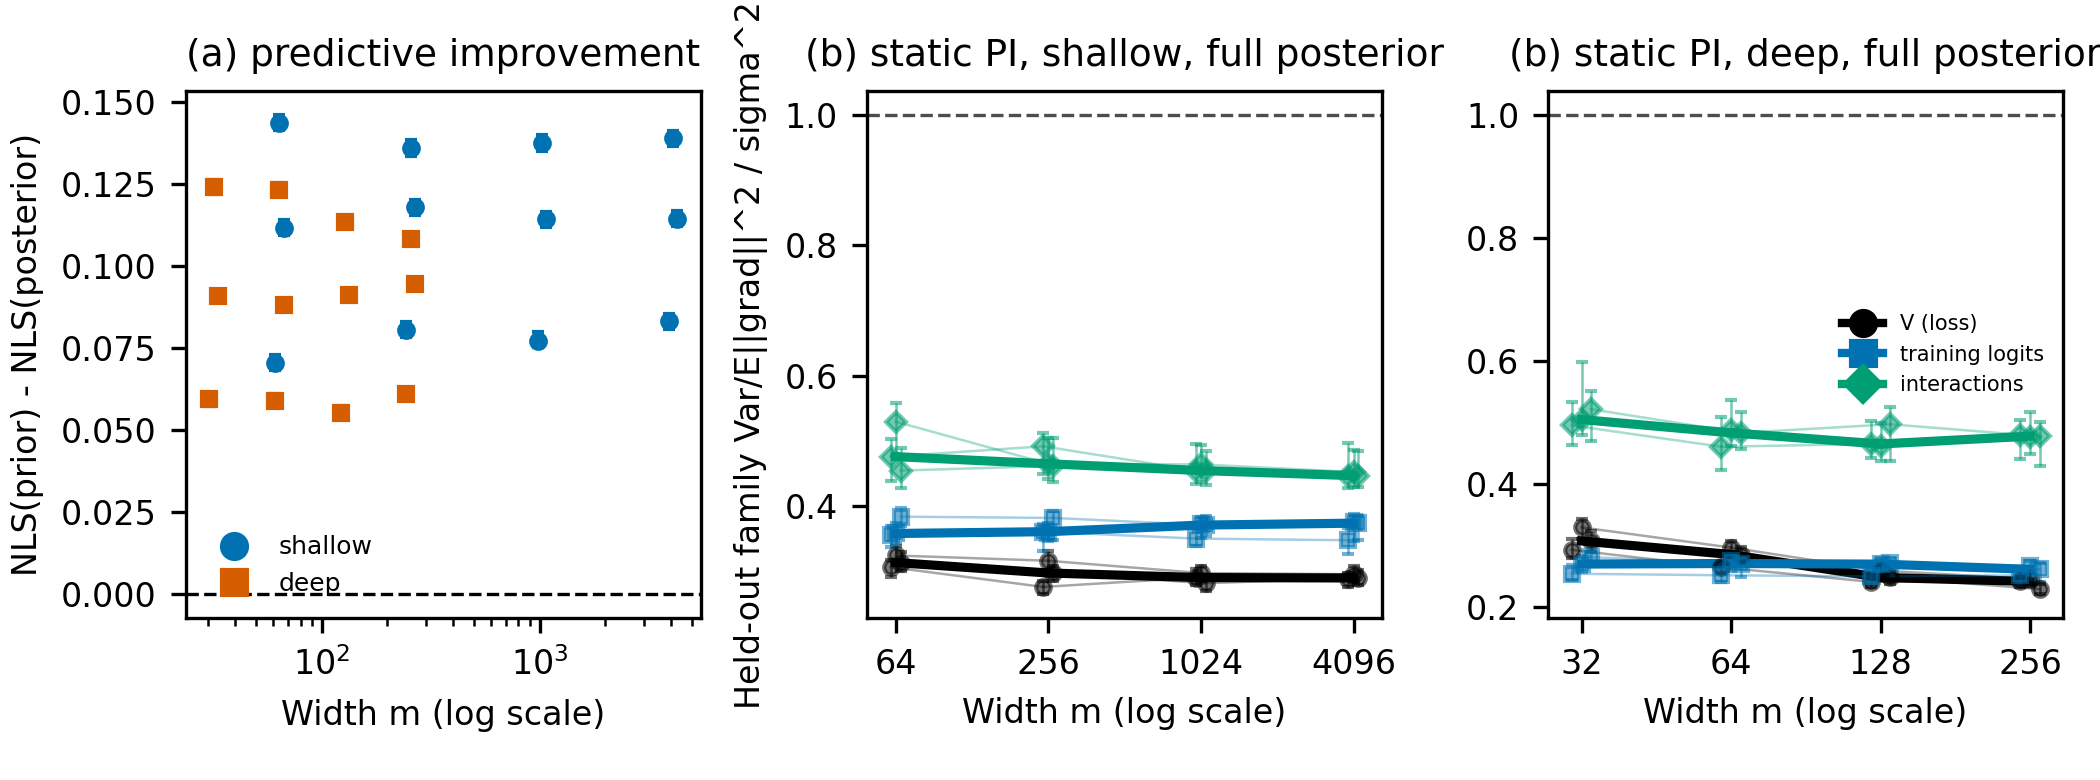

Source data for this figure (header and first rows):
campaign_id, target_id, replicate, architecture, L, m, p, n, d, sigma, target_hash, block_length, block_stable, improvement, improvement_mc_high, improvement_mc_low, improvement_mcse, n_posterior_states, n_prior_states, n_test, nls_posterior, nls_prior, posterior_accuracy, posterior_draws_per_chain
final_geometry_v15_20260930, shallow_m0064_r0, 0, shallow, 2, 64, 2112, 128, 32, 1.0, 71538f5fc37b1391ecadd17c52b8587909347d90…, 16, True, 0.07059, 0.07295, 0.06827, 0.001216, 2048, 2048, 1024, 0.619, 0.6896, 0.5146, 512.0
final_geometry_v15_20260930, shallow_m0064_r1, 1, shallow, 2, 64, 2112, 128, 32, 1.0, 2ebbaf17c0b875a151400adfe0c20fdcca7ef1fe…, 16, True, 0.1435, 0.1461, 0.1415, 0.001232, 2048, 2048, 1024, 0.5481, 0.6916, 0.5, 512.0
final_geometry_v15_20260930, shallow_m0064_r2, 2, shallow, 2, 64, 2112, 128, 32, 1.0, fc9da6235fb1548d828cf68d55d93c2f858e835b…, 16, True, 0.1117, 0.114, 0.1095, 0.001121, 2048, 2048, 1024, 0.587, 0.6987, 0.5078, 512.0
final_geometry_v15_20260930, shallow_m0256_r0, 0, shallow, 2, 256, 8448, 128, 32, 1.0, 5ffcf34dcb33edbff8ac327910bb107a5523c19a…, 16, True, 0.08068, 0.08308, 0.07855, 0.001141, 2048, 2048, 1024, 0.6138, 0.6945, 0.5186, 512.0
final_geometry_v15_20260930, shallow_m0256_r1, 1, shallow, 2, 256, 8448, 128, 32, 1.0, 8f5887633c4c57f2ac0982e01a15dae641286ed5…, 16, True, 0.136, 0.1385, 0.1335, 0.001301, 2048, 2048, 1024, 0.5536, 0.6896, 0.5078, 512.0
final_geometry_v15_20260930, shallow_m0256_r2, 2, shallow, 2, 256, 8448, 128, 32, 1.0, 2b0a25edaba13f9bb4eae0a84a065effa6848903…, 16, True, 0.1181, 0.1203, 0.1157, 0.001134, 2048, 2048, 1024, 0.5759, 0.694, 0.5137, 512.0
final_geometry_v15_20260930, shallow_m1024_r0, 0, shallow, 2, 1024, 33792, 128, 32, 1.0, 02cdf7a9fb4a8ebea158d555e3da7f259fe2d98a…, 16, True, 0.07737, 0.08011, 0.07528, 0.001245, 2048, 2048, 1024, 0.6138, 0.6912, 0.5156, 512.0
final_geometry_v15_20260930, shallow_m1024_r1, 1, shallow, 2, 1024, 33792, 128, 32, 1.0, 75855771a1231e62e6e66f10e2f0fc9a96b653fa…, 16, True, 0.1376, 0.1401, 0.1351, 0.001284, 2048, 2048, 1024, 0.5534, 0.691, 0.5107, 512.0
final_geometry_v15_20260930, shallow_m1024_r2, 2, shallow, 2, 1024, 33792, 128, 32, 1.0, 61fa5b97160a40ea4623d9b0909f5c6bd1efc198…, 16, True, 0.1144, 0.1166, 0.1119, 0.001212, 2048, 2048, 1024, 0.5782, 0.6926, 0.5039, 512.0
final_geometry_v15_20260930, shallow_m4096_r0, 0, shallow, 2, 4096, 135168, 128, 32, 1.0, 8a6220ba8b63029337f3aba7bf23ad58f356eb9e…, 16, True, 0.08342, 0.08549, 0.081, 0.001196, 2048, 2048, 1024, 0.6109, 0.6943, 0.5195, 512.0
final_geometry_v15_20260930, shallow_m4096_r1, 1, shallow, 2, 4096, 135168, 128, 32, 1.0, 2d18a154c082aebdf0c7dff9779adbab12358b1b…, 16, True, 0.139, 0.1411, 0.1366, 0.001138, 2048, 2048, 1024, 0.5529, 0.6919, 0.5059, 512.0
final_geometry_v15_20260930, shallow_m4096_r2, 2, shallow, 2, 4096, 135168, 128, 32, 1.0, 8c615bef38ec1c9a9068713982d858e21e32dae4…, 16, True, 0.1143, 0.1167, 0.1123, 0.001139, 2048, 2048, 1024, 0.579, 0.6934, 0.5068, 512.0
final_geometry_v15_20260930, deep_m0032_r0, 0, deep, 3, 32, 2080, 128, 32, 1.0, af056e127c02b019412d5384149e30d1e6c85b14…, 16, True, 0.05949, 0.06124, 0.05746, 0.000999, 2048, 2048, 1024, 0.6332, 0.6927, 0.5234, 512.0
final_geometry_v15_20260930, deep_m0032_r1, 1, deep, 3, 32, 2080, 128, 32, 1.0, 662315e3af404632a903759afc0db53d7616be0b…, 16, True, 0.1241, 0.1262, 0.1221, 0.0011, 2048, 2048, 1024, 0.5684, 0.6925, 0.5127, 512.0
final_geometry_v15_20260930, deep_m0032_r2, 2, deep, 3, 32, 2080, 128, 32, 1.0, e1bd5b82d8da839a2fc5ffa8fd46793eab0e499a…, 16, True, 0.09081, 0.09279, 0.08917, 0.0009493, 2048, 2048, 1024, 0.6018, 0.6926, 0.5039, 512.0
final_geometry_v15_20260930, deep_m0064_r0, 0, deep, 3, 64, 6208, 128, 32, 1.0, 981c8c16f8288893162866a44dc7f238a562d94b…, 16, True, 0.05907, 0.06103, 0.05737, 0.001001, 2048, 2048, 1024, 0.6347, 0.6938, 0.5244, 512.0
final_geometry_v15_20260930, deep_m0064_r1, 1, deep, 3, 64, 6208, 128, 32, 1.0, cffc441cee2bd015a78c885c0750263a0ede3b1b…, 16, True, 0.1232, 0.1253, 0.1213, 0.001049, 2048, 2048, 1024, 0.5706, 0.6938, 0.5049, 512.0
final_geometry_v15_20260930, deep_m0064_r2, 2, deep, 3, 64, 6208, 128, 32, 1.0, 5e7e9d9b0e46c28d13a71799ccda6b52c4855a61…, 16, True, 0.08826, 0.09012, 0.08645, 0.0009277, 2048, 2048, 1024, 0.6051, 0.6934, 0.5078, 512.0
final_geometry_v15_20260930, deep_m0128_r0, 0, deep, 3, 128, 20608, 128, 32, 1.0, a3fbfe3694a6d3a7a8f724b8f6e362367e3afc78…, 16, True, 0.05541, 0.05734, 0.05346, 0.0009783, 2048, 2048, 1024, 0.6381, 0.6935, 0.5283, 512.0
final_geometry_v15_20260930, deep_m0128_r1, 1, deep, 3, 128, 20608, 128, 32, 1.0, 12140e25162df7ed81599a111742b07052ef21da…, 16, True, 0.1134, 0.1153, 0.1115, 0.0009686, 2048, 2048, 1024, 0.5806, 0.6939, 0.5078, 512.0
final_geometry_v15_20260930, deep_m0128_r2, 2, deep, 3, 128, 20608, 128, 32, 1.0, ab9e24560eea0ddc4fd775ee6d516b1daa269452…, 16, True, 0.09135, 0.09308, 0.08969, 0.0009149, 2048, 2048, 1024, 0.6027, 0.6941, 0.5107, 512.0
final_geometry_v15_20260930, deep_m0256_r0, 0, deep, 3, 256, 73984, 128, 32, 1.0, 2814b4d76a9cc9419ec01ed447161e8acf050a7b…, 16, True, 0.06122, 0.06294, 0.05947, 0.0009104, 2048, 2048, 1024, 0.6328, 0.694, 0.5244, 512.0
final_geometry_v15_20260930, deep_m0256_r1, 1, deep, 3, 256, 73984, 128, 32, 1.0, 09d81740c09e1434a4c78134a13a48b854f29cf5…, 16, True, 0.1082, 0.1103, 0.1063, 0.0009765, 2048, 2048, 1024, 0.5845, 0.6927, 0.5078, 512.0
final_geometry_v15_20260930, deep_m0256_r2, 2, deep, 3, 256, 73984, 128, 32, 1.0, 7d2b17335b5ae481f00e8793369fbe114f3ea563…, 16, True, 0.09465, 0.09642, 0.09297, 0.0009159, 2048, 2048, 1024, 0.5992, 0.6939, 0.5146, 512.0
final_geometry_v15_20260930, shallow_m0064_r0, 0, shallow, 2, 64, 2112, 128, 32, 1.0, 71538f5fc37b1391ecadd17c52b8587909347d90…, 64, True, , , , , , , , , , , 
final_geometry_v15_20260930, shallow_m0064_r0, 0, shallow, 2, 64, 2112, 128, 32, 1.0, 71538f5fc37b1391ecadd17c52b8587909347d90…, 32, True, , , , , , , , , , , 
final_geometry_v15_20260930, shallow_m0064_r0, 0, shallow, 2, 64, 2112, 128, 32, 1.0, 71538f5fc37b1391ecadd17c52b8587909347d90…, 32, True, , , , , , , , , , , 
final_geometry_v15_20260930, shallow_m0064_r1, 1, shallow, 2, 64, 2112, 128, 32, 1.0, 2ebbaf17c0b875a151400adfe0c20fdcca7ef1fe…, 64, True, , , , , , , , , , , 
final_geometry_v15_20260930, shallow_m0064_r1, 1, shallow, 2, 64, 2112, 128, 32, 1.0, 2ebbaf17c0b875a151400adfe0c20fdcca7ef1fe…, 32, True, , , , , , , , , , , 
final_geometry_v15_20260930, shallow_m0064_r1, 1, shallow, 2, 64, 2112, 128, 32, 1.0, 2ebbaf17c0b875a151400adfe0c20fdcca7ef1fe…, 32, True, , , , , , , , , , , 
final_geometry_v15_20260930, shallow_m0064_r2, 2, shallow, 2, 64, 2112, 128, 32, 1.0, fc9da6235fb1548d828cf68d55d93c2f858e835b…, 64, True, , , , , , , , , , , 
final_geometry_v15_20260930, shallow_m0064_r2, 2, shallow, 2, 64, 2112, 128, 32, 1.0, fc9da6235fb1548d828cf68d55d93c2f858e835b…, 32, True, , , , , , , , , , , 
final_geometry_v15_20260930, shallow_m0064_r2, 2, shallow, 2, 64, 2112, 128, 32, 1.0, fc9da6235fb1548d828cf68d55d93c2f858e835b…, 32, True, , , , , , , , , , , 
final_geometry_v15_20260930, shallow_m0256_r0, 0, shallow, 2, 256, 8448, 128, 32, 1.0, 5ffcf34dcb33edbff8ac327910bb107a5523c19a…, 32, True, , , , , , , , , , , 
final_geometry_v15_20260930, shallow_m0256_r0, 0, shallow, 2, 256, 8448, 128, 32, 1.0, 5ffcf34dcb33edbff8ac327910bb107a5523c19a…, 32, True, , , , , , , , , , , 
final_geometry_v15_20260930, shallow_m0256_r0, 0, shallow, 2, 256, 8448, 128, 32, 1.0, 5ffcf34dcb33edbff8ac327910bb107a5523c19a…, 32, True, , , , , , , , , , , 
final_geometry_v15_20260930, shallow_m0256_r1, 1, shallow, 2, 256, 8448, 128, 32, 1.0, 8f5887633c4c57f2ac0982e01a15dae641286ed5…, 64, True, , , , , , , , , , , 
final_geometry_v15_20260930, shallow_m0256_r1, 1, shallow, 2, 256, 8448, 128, 32, 1.0, 8f5887633c4c57f2ac0982e01a15dae641286ed5…, 32, True, , , , , , , , , , , 
final_geometry_v15_20260930, shallow_m0256_r1, 1, shallow, 2, 256, 8448, 128, 32, 1.0, 8f5887633c4c57f2ac0982e01a15dae641286ed5…, 32, True, , , , , , , , , , , 
final_geometry_v15_20260930, shallow_m0256_r2, 2, shallow, 2, 256, 8448, 128, 32, 1.0, 2b0a25edaba13f9bb4eae0a84a065effa6848903…, 64, True, , , , , , , , , , , 
final_geometry_v15_20260930, shallow_m0256_r2, 2, shallow, 2, 256, 8448, 128, 32, 1.0, 2b0a25edaba13f9bb4eae0a84a065effa6848903…, 32, True, , , , , , , , , , , 
final_geometry_v15_20260930, shallow_m0256_r2, 2, shallow, 2, 256, 8448, 128, 32, 1.0, 2b0a25edaba13f9bb4eae0a84a065effa6848903…, 32, True, , , , , , , , , , , 
final_geometry_v15_20260930, shallow_m1024_r0, 0, shallow, 2, 1024, 33792, 128, 32, 1.0, 02cdf7a9fb4a8ebea158d555e3da7f259fe2d98a…, 64, True, , , , , , , , , , , 
final_geometry_v15_20260930, shallow_m1024_r0, 0, shallow, 2, 1024, 33792, 128, 32, 1.0, 02cdf7a9fb4a8ebea158d555e3da7f259fe2d98a…, 32, True, , , , , , , , , , , 
final_geometry_v15_20260930, shallow_m1024_r0, 0, shallow, 2, 1024, 33792, 128, 32, 1.0, 02cdf7a9fb4a8ebea158d555e3da7f259fe2d98a…, 32, True, , , , , , , , , , , 
final_geometry_v15_20260930, shallow_m1024_r1, 1, shallow, 2, 1024, 33792, 128, 32, 1.0, 75855771a1231e62e6e66f10e2f0fc9a96b653fa…, 64, True, , , , , , , , , , , 
final_geometry_v15_20260930, shallow_m1024_r1, 1, shallow, 2, 1024, 33792, 128, 32, 1.0, 75855771a1231e62e6e66f10e2f0fc9a96b653fa…, 32, True, , , , , , , , , , , 
final_geometry_v15_20260930, shallow_m1024_r1, 1, shallow, 2, 1024, 33792, 128, 32, 1.0, 75855771a1231e62e6e66f10e2f0fc9a96b653fa…, 32, True, , , , , , , , , , , 
final_geometry_v15_20260930, shallow_m1024_r2, 2, shallow, 2, 1024, 33792, 128, 32, 1.0, 61fa5b97160a40ea4623d9b0909f5c6bd1efc198…, 64, True, , , , , , , , , , , 
final_geometry_v15_20260930, shallow_m1024_r2, 2, shallow, 2, 1024, 33792, 128, 32, 1.0, 61fa5b97160a40ea4623d9b0909f5c6bd1efc198…, 32, True, , , , , , , , , , , 
final_geometry_v15_20260930, shallow_m1024_r2, 2, shallow, 2, 1024, 33792, 128, 32, 1.0, 61fa5b97160a40ea4623d9b0909f5c6bd1efc198…, 32, True, , , , , , , , , , , 
final_geometry_v15_20260930, shallow_m4096_r0, 0, shallow, 2, 4096, 135168, 128, 32, 1.0, 8a6220ba8b63029337f3aba7bf23ad58f356eb9e…, 32, True, , , , , , , , , , , 
final_geometry_v15_20260930, shallow_m4096_r0, 0, shallow, 2, 4096, 135168, 128, 32, 1.0, 8a6220ba8b63029337f3aba7bf23ad58f356eb9e…, 32, True, , , , , , , , , , , 
final_geometry_v15_20260930, shallow_m4096_r0, 0, shallow, 2, 4096, 135168, 128, 32, 1.0, 8a6220ba8b63029337f3aba7bf23ad58f356eb9e…, 32, True, , , , , , , , , , , 
final_geometry_v15_20260930, shallow_m4096_r1, 1, shallow, 2, 4096, 135168, 128, 32, 1.0, 2d18a154c082aebdf0c7dff9779adbab12358b1b…, 64, True, , , , , , , , , , , 
final_geometry_v15_20260930, shallow_m4096_r1, 1, shallow, 2, 4096, 135168, 128, 32, 1.0, 2d18a154c082aebdf0c7dff9779adbab12358b1b…, 32, True, , , , , , , , , , , 
final_geometry_v15_20260930, shallow_m4096_r1, 1, shallow, 2, 4096, 135168, 128, 32, 1.0, 2d18a154c082aebdf0c7dff9779adbab12358b1b…, 32, True, , , , , , , , , , , 
final_geometry_v15_20260930, shallow_m4096_r2, 2, shallow, 2, 4096, 135168, 128, 32, 1.0, 8c615bef38ec1c9a9068713982d858e21e32dae4…, 64, True, , , , , , , , , , , 
final_geometry_v15_20260930, shallow_m4096_r2, 2, shallow, 2, 4096, 135168, 128, 32, 1.0, 8c615bef38ec1c9a9068713982d858e21e32dae4…, 32, True, , , , , , , , , , , 
final_geometry_v15_20260930, shallow_m4096_r2, 2, shallow, 2, 4096, 135168, 128, 32, 1.0, 8c615bef38ec1c9a9068713982d858e21e32dae4…, 32, True, , , , , , , , , , , 
... 36 more rows
